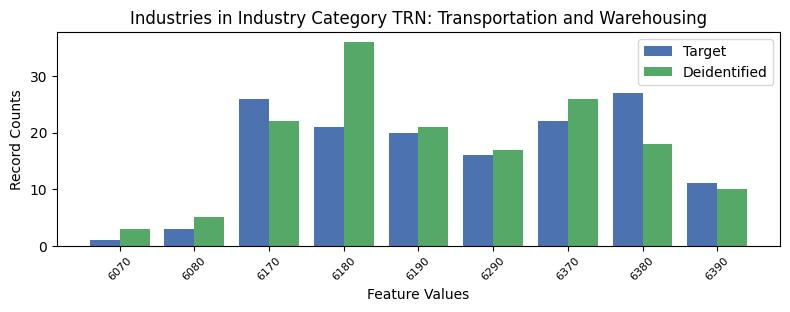

The file beside this chart, header and first rows:
, INDP, count_target, count_deidentified
8, 6070, 1, 3
5, 6080, 3, 5
4, 6170, 26, 22
6, 6180, 21, 36
0, 6190, 20, 21
1, 6290, 16, 17
2, 6370, 22, 26
3, 6380, 27, 18
7, 6390, 11, 10
